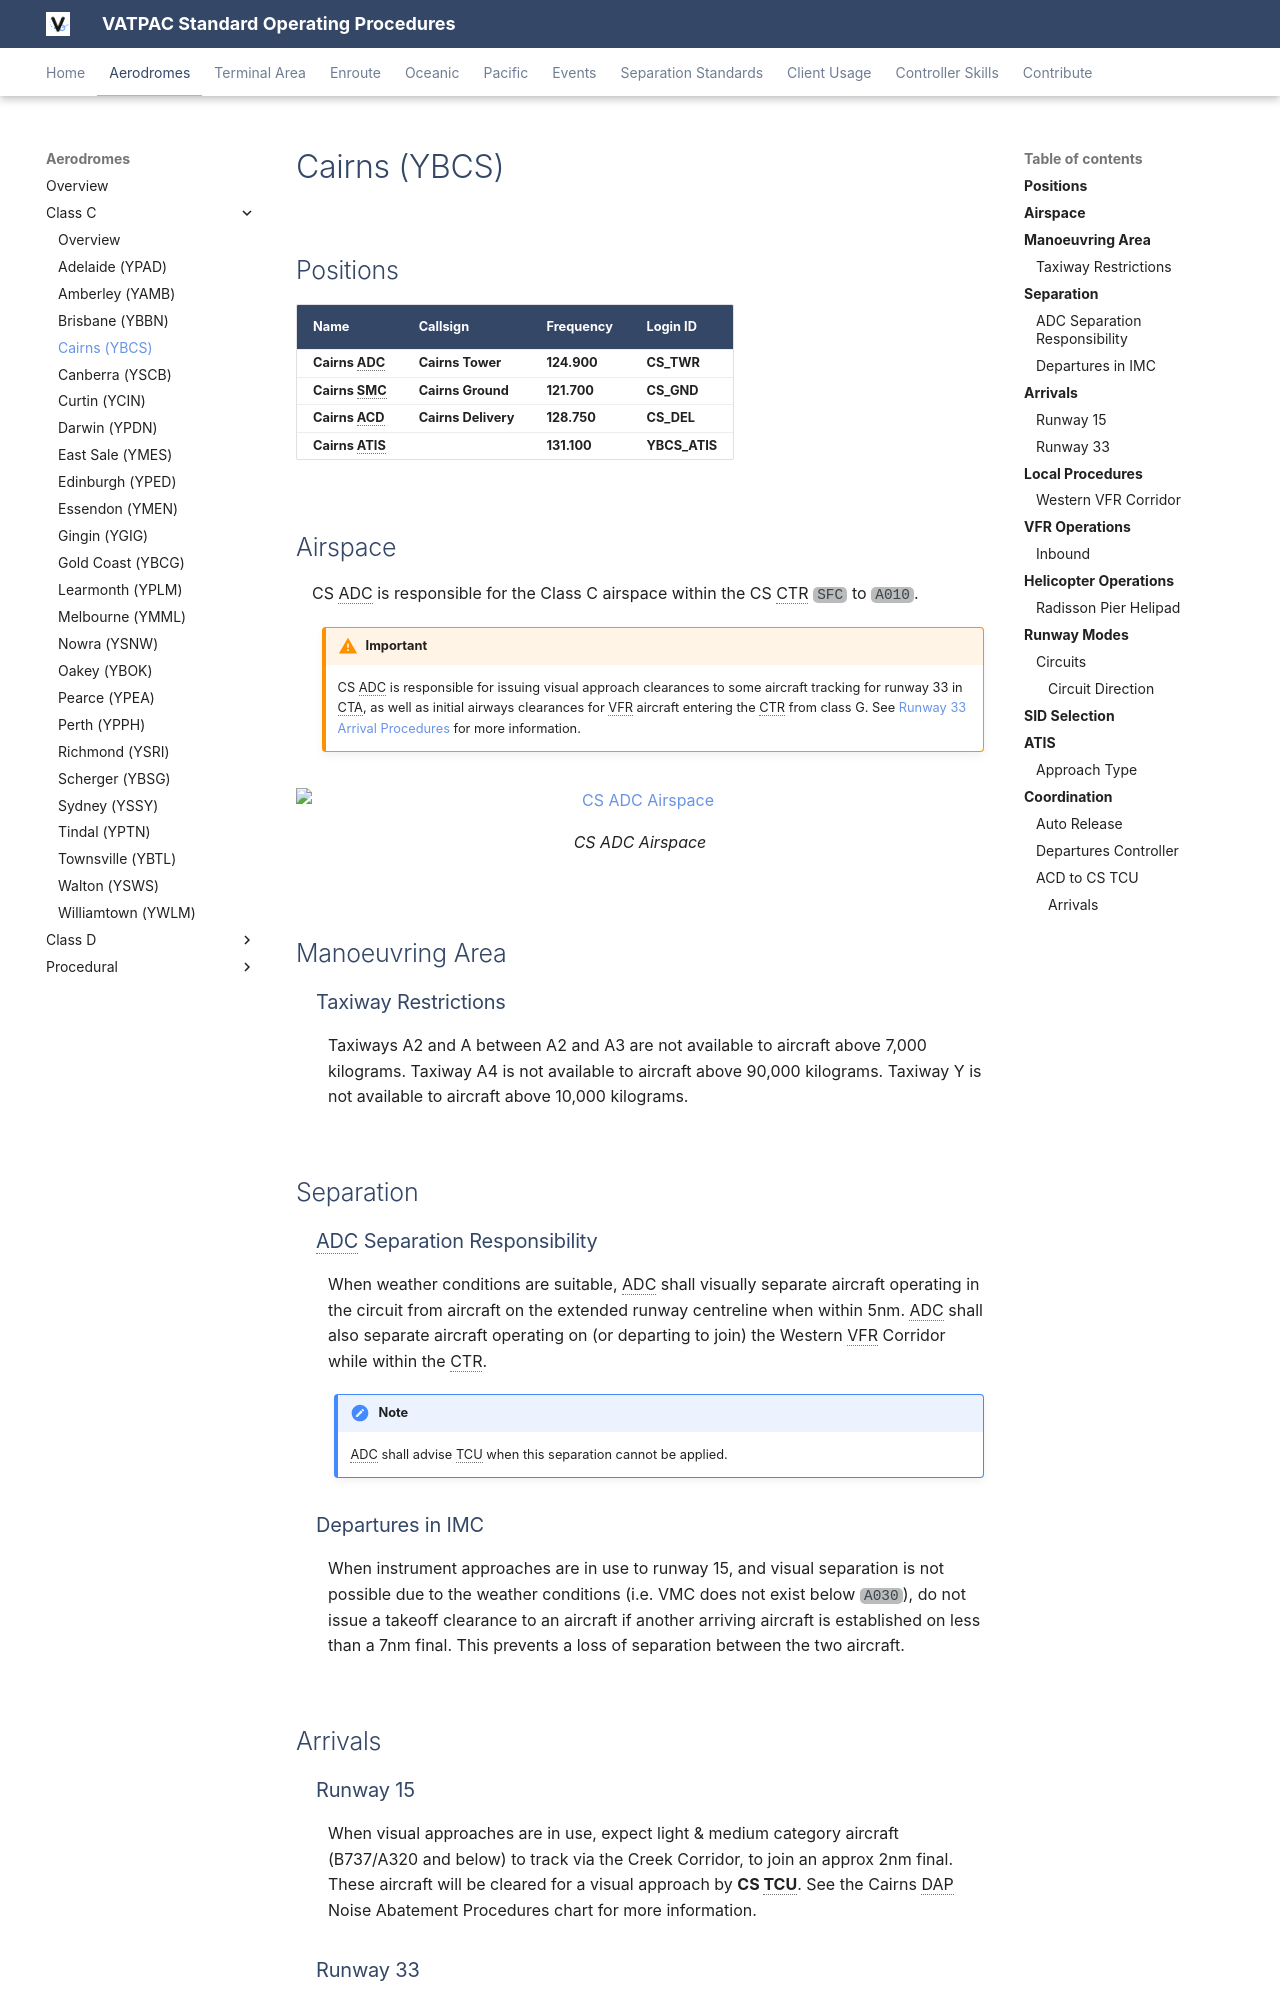

repository: vatpac-technology/sops · page: aerodromes/classc/cairns/index.html · generator: mkdocs

---
  title: Cairns (YBCS)
---

--8<-- "includes/abbreviations.md"

## Positions
| Name              | Callsign              | Frequency   | Login ID      |
| ----------------- | --------------------- | ----------- | ------------- |
| **Cairns ADC**    | **Cairns Tower**      | **124.900** |  **CS_TWR**   |
| **Cairns SMC**    | **Cairns Ground**     | **121.700** |  **CS_GND**   |
| **Cairns ACD**    | **Cairns Delivery**   | **128.750** |  **CS_DEL**   |
| **Cairns ATIS**   |                       | **131.100** | **YBCS_ATIS** |

## Airspace
CS ADC is responsible for the Class C airspace within the CS CTR `SFC` to `A010`.

!!! warning "Important"
    CS ADC is responsible for issuing visual approach clearances to some aircraft tracking for runway 33 in CTA, as well as initial airways clearances for VFR aircraft entering the CTR from class G. See [Runway 33 Arrival Procedures](#runway-33) for more information.

<figure markdown>
![CS ADC Airspace](img/cs_adc.png){ width="700" }
  <figcaption>CS ADC Airspace</figcaption>
</figure>

## Manoeuvring Area
### Taxiway Restrictions
Taxiways A2 and A between A2 and A3 are not available to aircraft above 7,000 kilograms. Taxiway A4 is not available to aircraft above 90,000 kilograms. Taxiway Y is not available to aircraft above 10,000 kilograms.

## Separation
### ADC Separation Responsibility
When weather conditions are suitable, ADC shall visually separate aircraft operating in the circuit from aircraft on the extended runway centreline when within 5nm. ADC shall also separate aircraft operating on (or departing to join) the Western VFR Corridor while within the CTR. 

!!! Note 
    ADC shall advise TCU when this separation cannot be applied.

### Departures in IMC
When instrument approaches are in use to runway 15, and visual separation is not possible due to the weather conditions (i.e. VMC does not exist below `A030`), do not issue a takeoff clearance to an aircraft if another arriving aircraft is established on less than a 7nm final. This prevents a loss of separation between the two aircraft.

## Arrivals
### Runway 15
When visual approaches are in use, expect light & medium category aircraft (B737/A320 and below) to track via the Creek Corridor, to join an approx 2nm final. These aircraft will be cleared for a visual approach by **CS TCU**. See the Cairns DAP Noise Abatement Procedures chart for more information.
